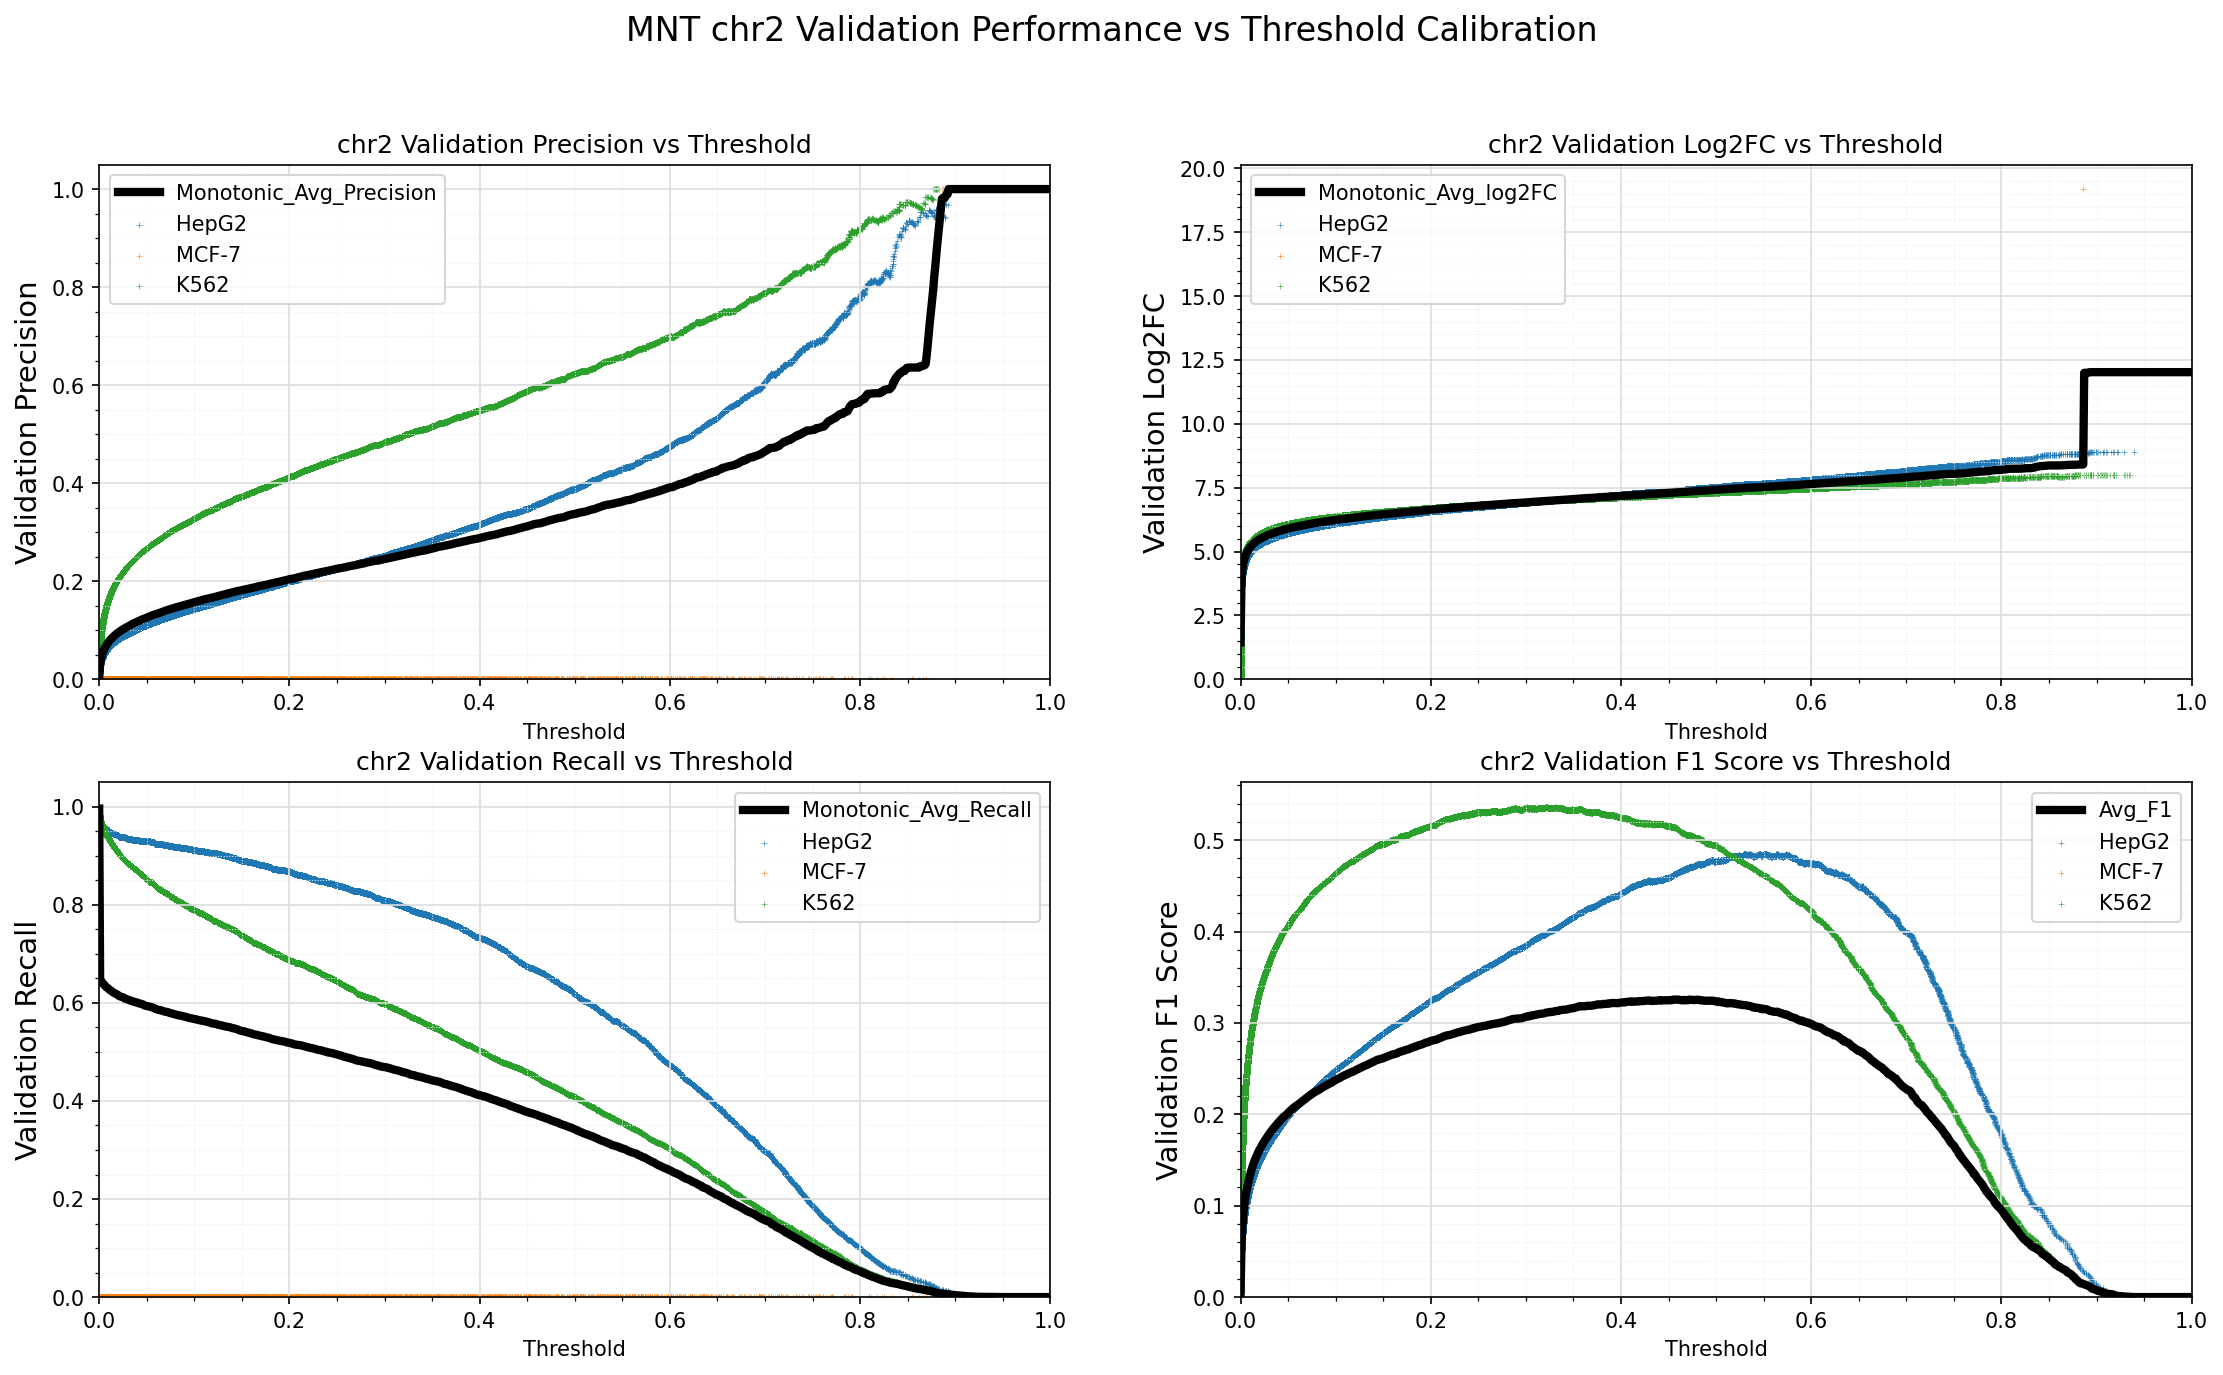

Values plotted in this chart, from the file beside it:
Standard_Thresh	Monotonic_Avg_Precision	Monotonic_Avg_Recall	Monotonic_Avg_log2FC	Avg_F1
0.0	0.002016	0.9963	1.446	0.004019
0.001	0.03033	0.6483	3.845	0.05753
0.002	0.04198	0.6445	4.303	0.07798
0.003	0.04958	0.6419	4.539	0.09088
0.004	0.05538	0.64	4.697	0.1005
0.005	0.06007	0.6373	4.813	0.1081
0.006	0.06407	0.6355	4.906	0.1145
0.007	0.06761	0.6333	4.984	0.12
0.008	0.07076	0.6315	5.049	0.1249
0.009	0.07368	0.6303	5.108	0.1294
0.01	0.07642	0.6285	5.161	0.1336
0.011	0.07895	0.6267	5.209	0.1374
0.012	0.08116	0.6255	5.25	0.1407
0.013	0.08332	0.6242	5.287	0.1439
0.014	0.08532	0.6227	5.322	0.1468
0.015	0.08731	0.6214	5.355	0.1497
0.016	0.08902	0.6201	5.385	0.1522
0.017	0.09081	0.6194	5.414	0.1548
0.018	0.09249	0.6183	5.44	0.1572
0.019	0.09402	0.6171	5.464	0.1593
0.02	0.09539	0.6157	5.485	0.1612
0.021	0.0968	0.6143	5.507	0.1632
0.022	0.09821	0.6133	5.529	0.1652
0.023	0.0995	0.6127	5.548	0.167
0.024	0.1008	0.612	5.568	0.1688
0.025	0.1021	0.6114	5.586	0.1705
0.026	0.1032	0.6104	5.603	0.1721
0.027	0.1043	0.6088	5.618	0.1735
0.028	0.1055	0.6084	5.635	0.1752
0.029	0.1067	0.6075	5.652	0.1767
0.03	0.1078	0.6067	5.666	0.1781
0.031	0.1089	0.6062	5.682	0.1797
0.032	0.11	0.6056	5.696	0.1811
0.033	0.111	0.6046	5.71	0.1824
0.034	0.1122	0.604	5.725	0.184
0.035	0.113	0.6035	5.737	0.1851
0.036	0.114	0.6028	5.75	0.1864
0.037	0.1149	0.6023	5.761	0.1876
0.038	0.116	0.602	5.774	0.1889
0.039	0.1168	0.6013	5.785	0.19
0.04	0.1177	0.6006	5.798	0.1912
0.041	0.1187	0.5999	5.81	0.1924
0.042	0.1195	0.599	5.821	0.1935
0.043	0.1205	0.5985	5.832	0.1947
0.044	0.1213	0.5981	5.843	0.1958
0.045	0.1222	0.5978	5.853	0.1969
0.046	0.1229	0.597	5.863	0.1978
0.047	0.1235	0.5956	5.871	0.1985
0.048	0.1243	0.5947	5.881	0.1994
0.049	0.1251	0.5944	5.89	0.2004
0.05	0.1259	0.5936	5.901	0.2015
0.051	0.1268	0.5932	5.91	0.2025
0.052	0.1277	0.5929	5.921	0.2037
0.053	0.1283	0.5922	5.929	0.2044
0.054	0.1292	0.5919	5.939	0.2055
0.055	0.13	0.5915	5.949	0.2065
0.056	0.1307	0.5906	5.957	0.2073
0.057	0.1315	0.5902	5.966	0.2083
0.058	0.132	0.5894	5.972	0.2089
0.059	0.1325	0.5879	5.978	0.2095
... 941 more rows
